Image classification data set "processed2" (StanvenNg/DSI15_CAPSTONE_PROJ on GitHub). Class labels (2): industrial style, Scandinavian style.

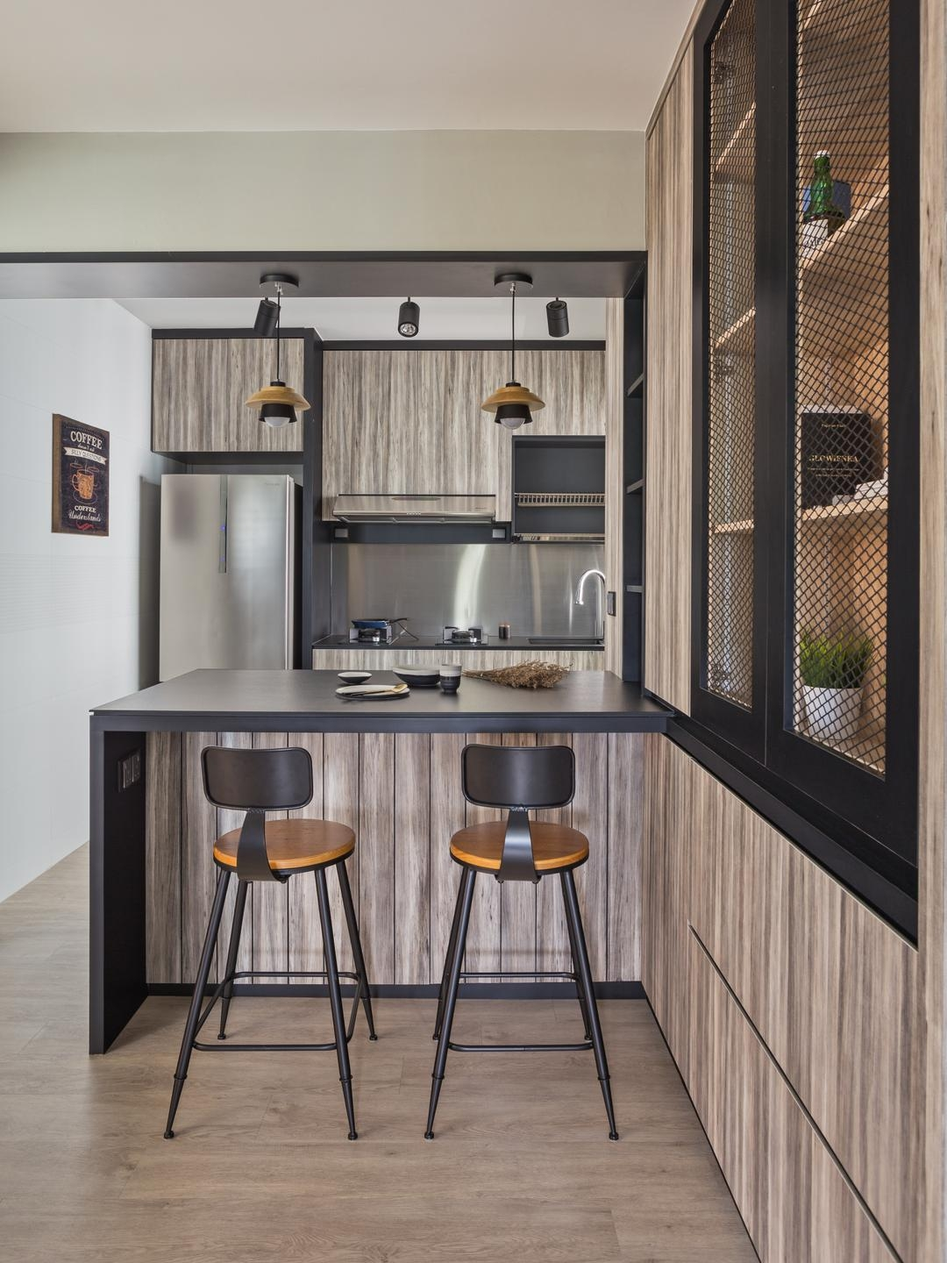
Label: industrial style

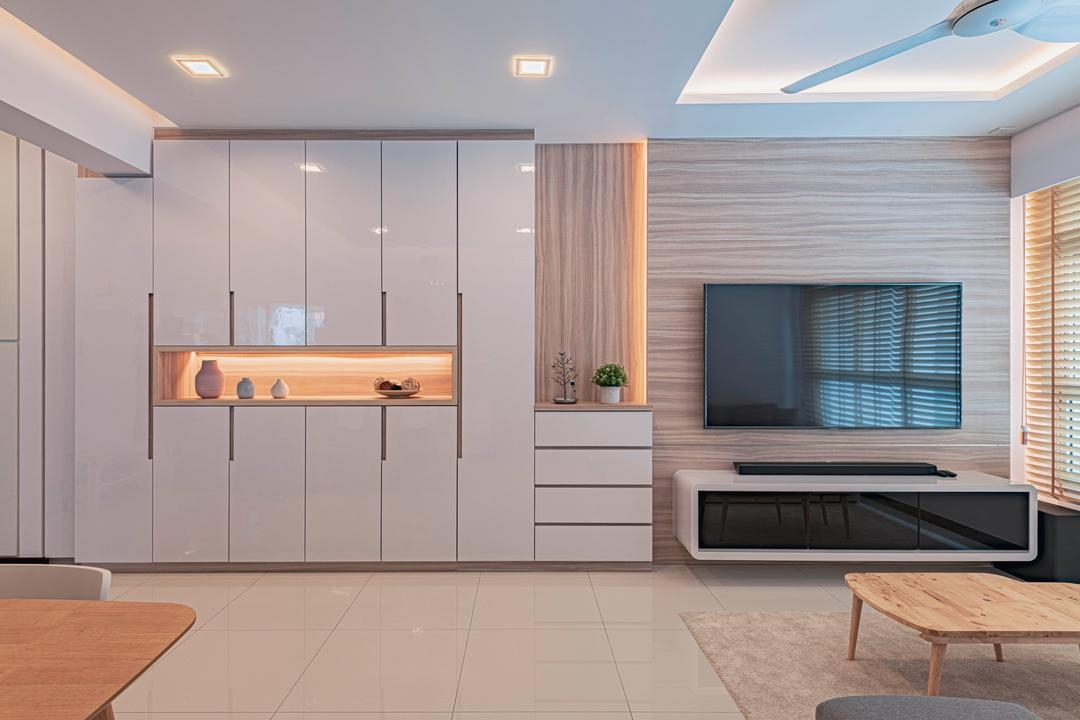
Label: Scandinavian style

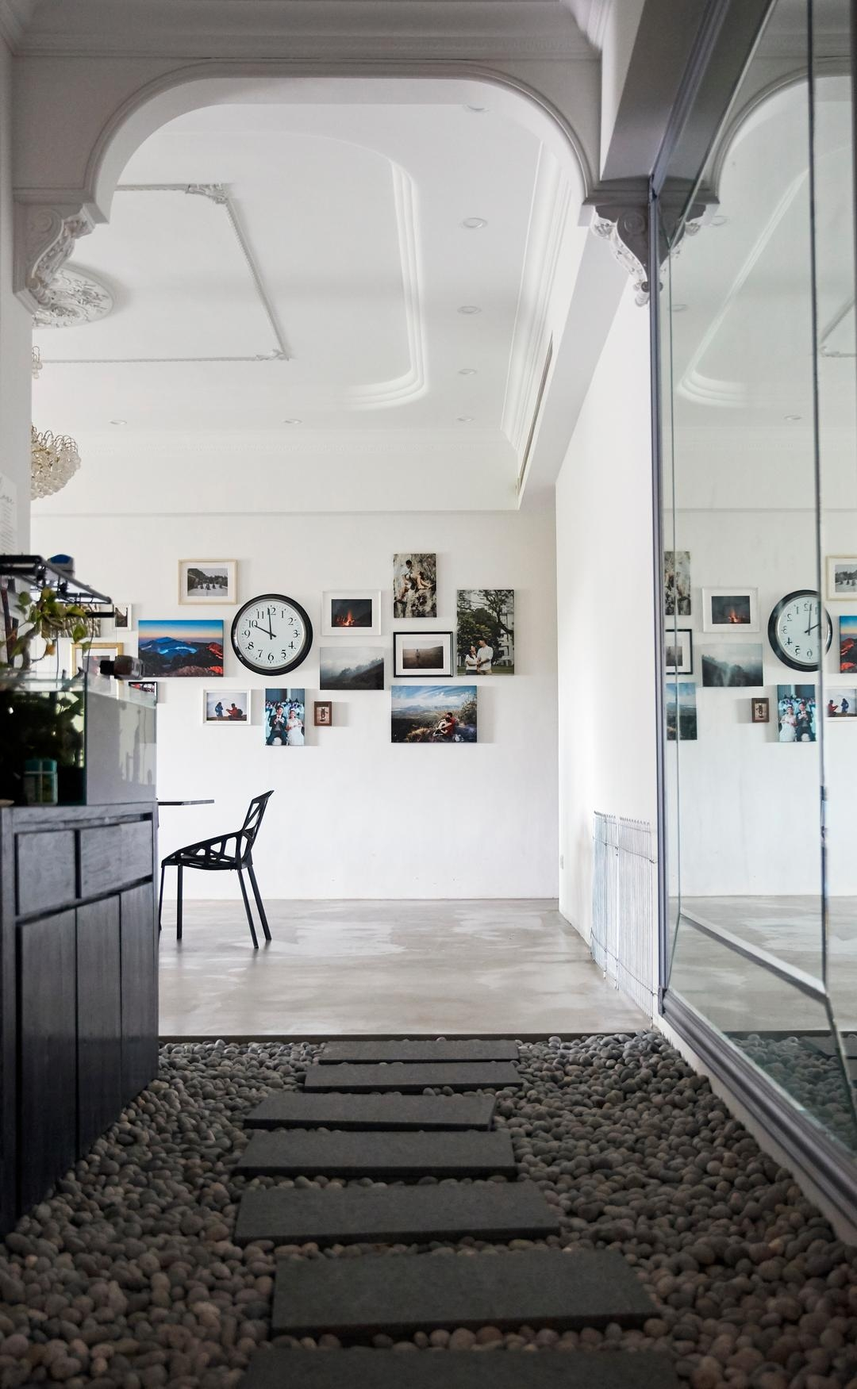
Label: industrial style

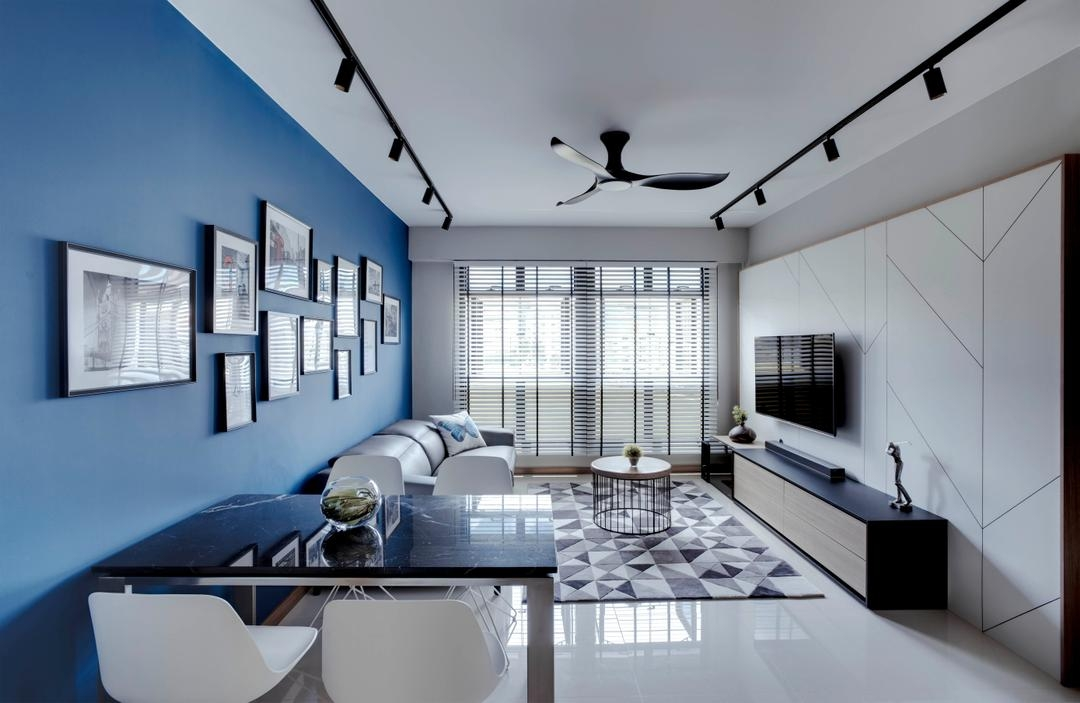
Label: Scandinavian style

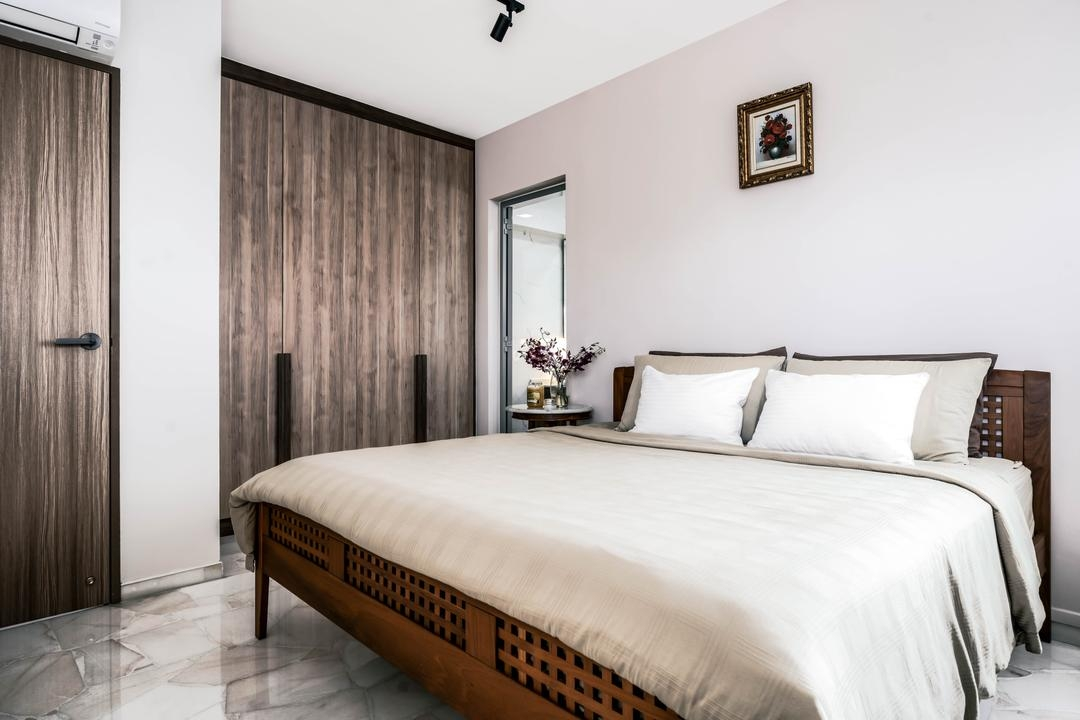
Label: Scandinavian style

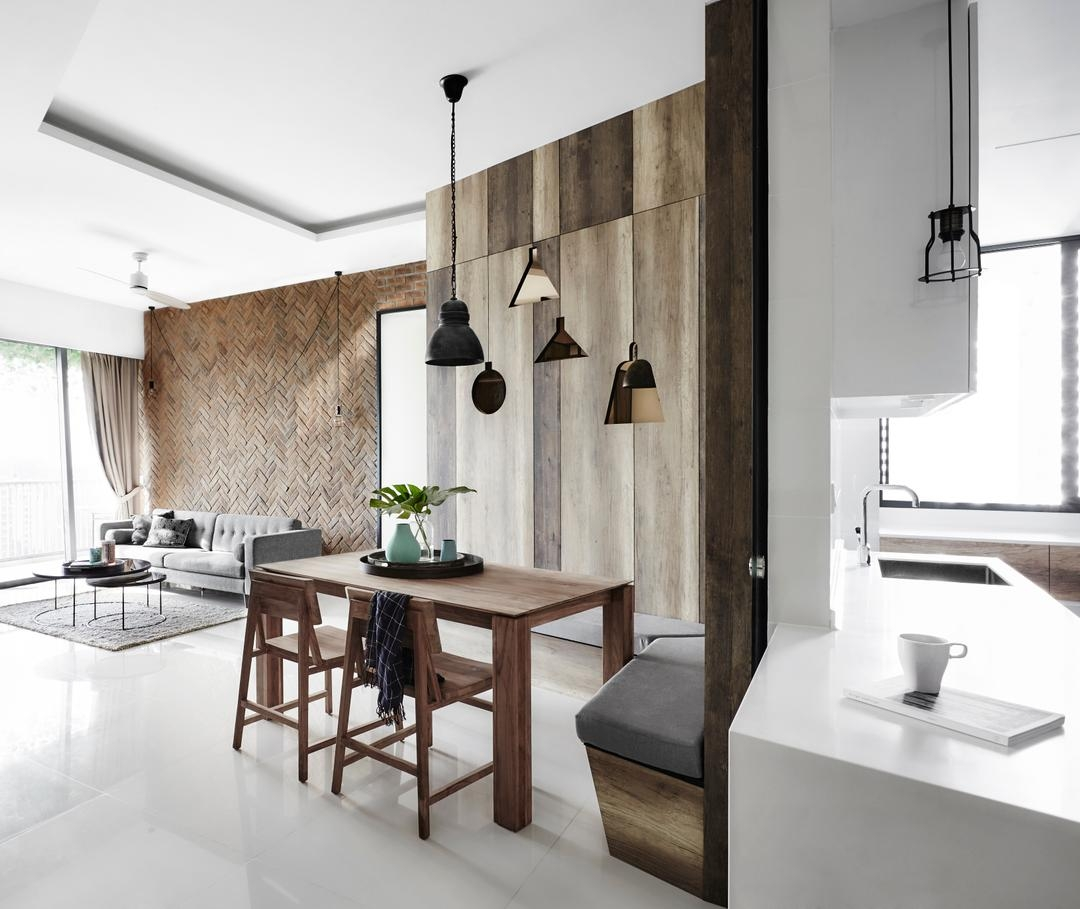
Label: industrial style
